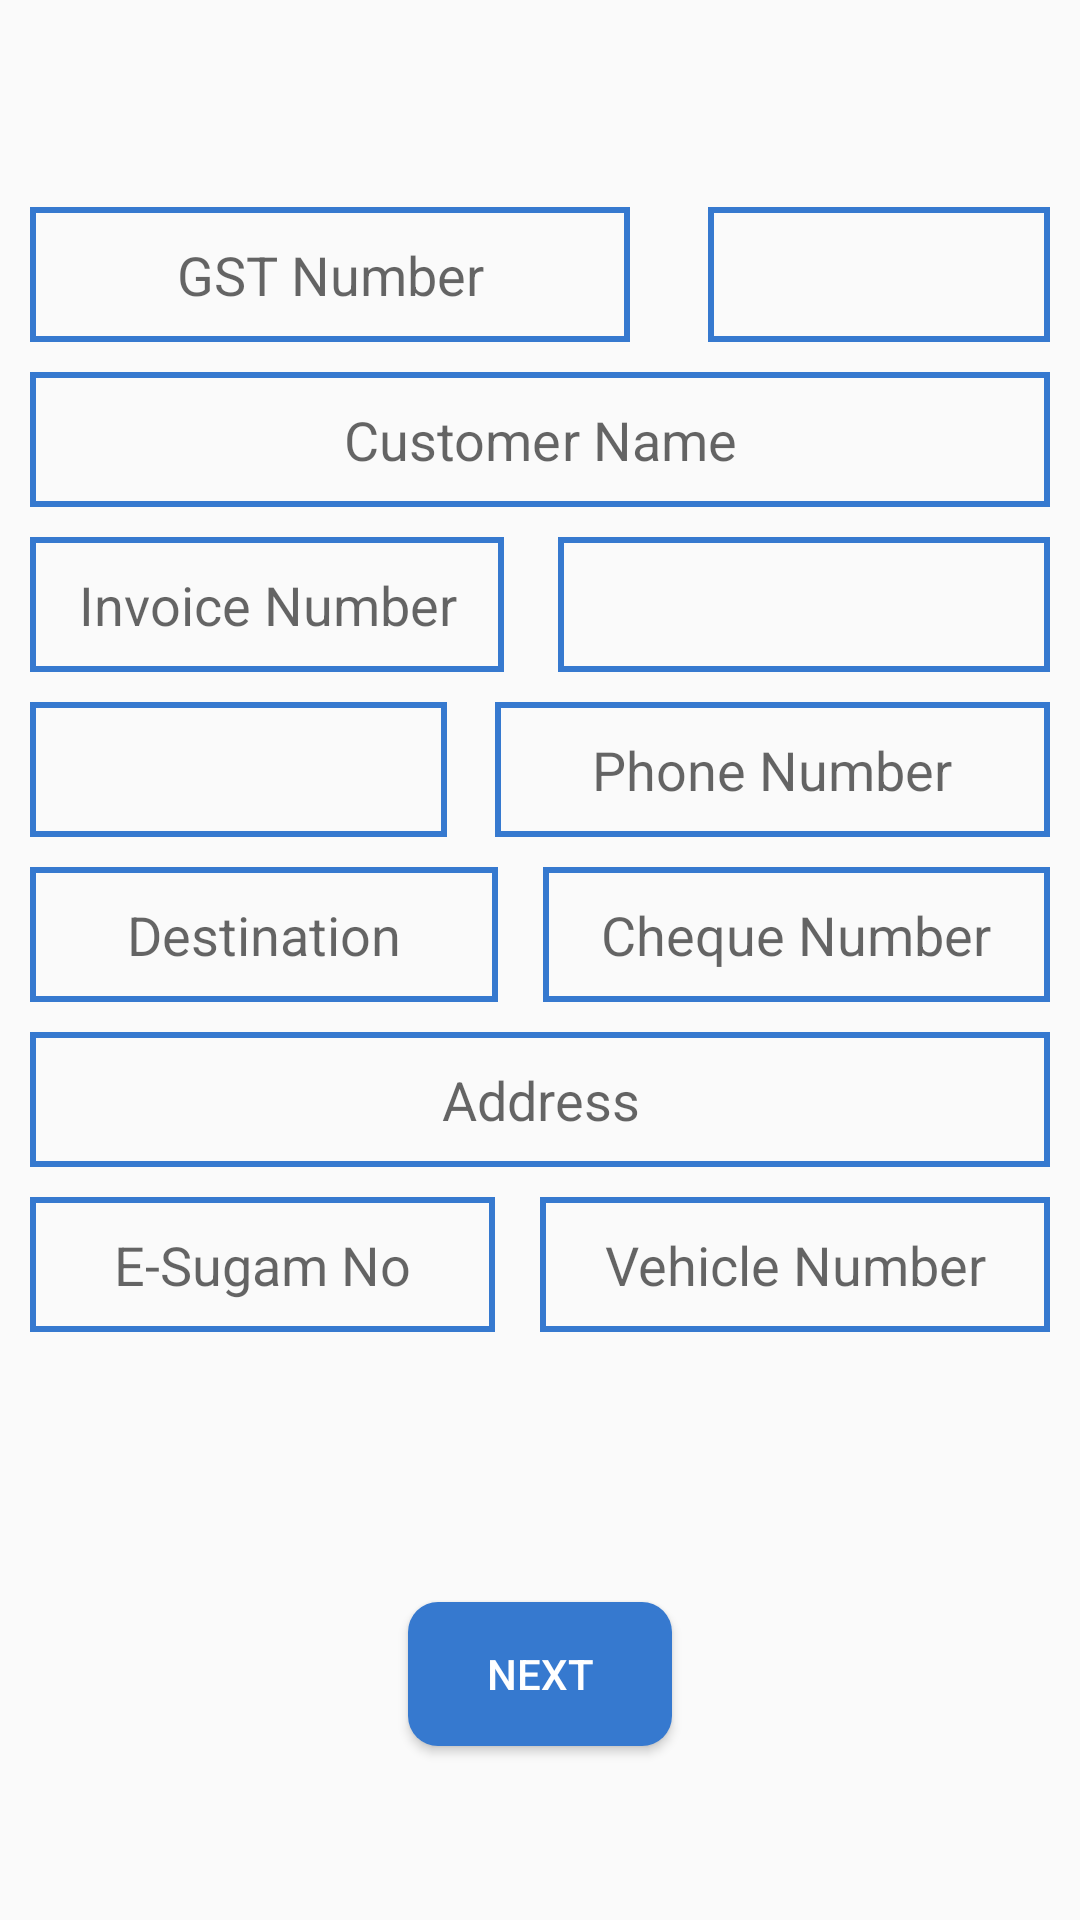

Android layout source for this screen:
<!-- AndroidManifest.xml: application theme AppTheme -->
<!-- res/layout/content_main.xml -->
<?xml version="1.0" encoding="utf-8"?>
<RelativeLayout xmlns:android="http://schemas.android.com/apk/res/android"
    xmlns:app="http://schemas.android.com/apk/res-auto"
    android:layout_width="match_parent"
    android:layout_height="match_parent"
    android:padding="10dp"
    android:fillViewport="true">


    <RelativeLayout
        android:layout_width="wrap_content"
        android:layout_height="wrap_content"
        android:layout_alignParentStart="true"
        android:layout_alignParentTop="true"
        android:layout_marginTop="59dp">

        <EditText
            android:id="@+id/gstno"
            android:layout_width="200dp"
            android:layout_height="45dp"
            android:layout_alignParentStart="true"
            android:layout_alignParentTop="true"
            android:background="@drawable/roundededittext"
            android:textAlignment="center"
            android:hint="GST Number"
            android:inputType="textPersonName" />

        <Spinner
            android:id="@+id/invoicetype"
            android:layout_width="114dp"
            android:layout_height="45dp"
            android:layout_alignParentEnd="true"
            android:layout_alignParentTop="true"
            android:textAlignment="center"
            android:background="@drawable/roundededittext"></Spinner>


        <EditText
            android:id="@+id/custname"
            android:layout_width="396dp"
            android:layout_height="45dp"
            android:layout_below="@+id/gstno"
            android:layout_marginTop="10dp"
            android:textAlignment="center"
            android:layout_alignParentStart="true"

            android:background="@drawable/roundededittext"
            android:hint="Customer Name"

            android:inputType="textPersonName" />

        <EditText
            android:id="@+id/invono"
            android:layout_width="158dp"
            android:layout_height="45dp"
            android:layout_alignParentStart="true"
            android:layout_below="@+id/custname"
            android:background="@drawable/roundededittext"
            android:hint="Invoice Number"
            android:inputType="textPersonName"
            android:layout_marginTop="10dp"

            android:textAlignment="center" />


        <EditText
            android:id="@+id/date"
            android:layout_width="164dp"
            android:layout_height="45dp"
            android:layout_alignParentEnd="true"

            android:layout_alignTop="@+id/invono"
            android:background="@drawable/roundededittext"
            android:inputType="date"
            android:textAlignment="center" />


        <Spinner
            android:id="@+id/amounttype"
            android:layout_width="139dp"
            android:layout_height="45dp"
            android:layout_below="@id/invono"

            android:textAlignment="center"


            android:layout_marginTop="10dp"
            android:background="@drawable/roundededittext"></Spinner>


        <EditText
            android:id="@+id/phno"
            android:layout_width="185dp"
            android:layout_height="45dp"
            android:layout_alignParentEnd="true"
            android:layout_below="@+id/invono"

            android:layout_marginTop="10dp"
            android:background="@drawable/roundededittext"
            android:textAlignment="center"

            android:hint="Phone Number"
            android:inputType="phone" />


        <EditText
            android:id="@+id/dest"
            android:layout_width="156dp"
            android:layout_height="45dp"
            android:layout_below="@+id/amounttype"

            android:layout_marginTop="10dp"
            android:background="@drawable/roundededittext"
            android:hint="Destination"
            android:textAlignment="center"

            android:inputType="textPersonName" />


        <EditText
            android:id="@+id/chqno"
            android:layout_width="169dp"
            android:layout_height="45dp"
            android:layout_alignParentEnd="true"
            android:layout_below="@+id/amounttype"
           android:layout_marginTop="10dp"
            android:background="@drawable/roundededittext"
            android:textAlignment="center"

            android:hint="Cheque Number"
            android:inputType="textPersonName" />


        <EditText
            android:id="@+id/address"
            android:layout_width="396dp"
            android:layout_height="45dp"
            android:layout_below="@+id/dest"
            android:textAlignment="center"
            android:layout_marginTop="10dp"
            android:background="@drawable/roundededittext"
            android:hint="Address"
            android:inputType="textPersonName" />


        <EditText
            android:id="@+id/esugno"
            android:layout_width="155dp"
            android:layout_height="45dp"
            android:layout_below="@+id/address"
            android:textAlignment="center"
            android:layout_marginTop="10dp"
            android:background="@drawable/roundededittext"
            android:hint="E-Sugam No"
            android:inputType="textPersonName" />


        <EditText
            android:id="@+id/vhno"
            android:layout_width="170dp"
            android:layout_height="45dp"
            android:layout_alignParentEnd="true"
            android:layout_below="@+id/address"
            android:textAlignment="center"
            android:layout_marginTop="10dp"
            android:background="@drawable/roundededittext"
            android:hint="Vehicle Number"
            android:inputType="textPersonName" />


    </RelativeLayout>

    <Button
        android:id="@+id/btnnext"
        android:layout_width="wrap_content"
        android:layout_height="wrap_content"
        android:layout_alignParentBottom="true"
        android:layout_centerHorizontal="true"
        android:layout_marginBottom="48dp"
        android:background="@drawable/roundedbutton"
        android:text="Next"
        android:textColor="@color/white" />


</RelativeLayout>
<!-- resources referenced by this layout -->
<resources>
  <color name="white">#ffffff</color>
  <!-- drawable roundedbutton (drawable) -->
  <selector xmlns:android="http://schemas.android.com/apk/res/android">
      <item android:state_pressed="false">
          <shape android:shape="rectangle">
              <solid android:color="@color/logocolor" />
  
              <corners
                  android:bottomRightRadius="10dp"
                  android:bottomLeftRadius="10dp"
                  android:topLeftRadius="10dp"
                  android:topRightRadius="10dp"/>
  
          </shape>
      </item>
  
  </selector>
  <!-- drawable roundededittext (drawable) -->
  <?xml version="1.0" encoding="utf-8"?>
  <shape xmlns:android="http://schemas.android.com/apk/res/android"
  
      android:thickness="0dp"
  
      android:shape="rectangle">
      <stroke android:width="2dp"
  
          android:color="#3679cf"/>
      <corners android:radius="0dp" />
  
  </shape>
  <style name="AppTheme" parent="Theme.AppCompat.Light.DarkActionBar">
          
          <item name="colorPrimary">@color/colorPrimary</item>
          <item name="colorPrimaryDark">@color/colorPrimaryDark</item>
          <item name="colorAccent">@color/colorAccent</item>
      </style>
  <color name="logocolor">#3679cf</color>
  <color name="colorPrimary">#3679cf</color>
  <color name="colorPrimaryDark">#2e75cf</color>
  <color name="colorAccent">#FF4081</color>
</resources>
